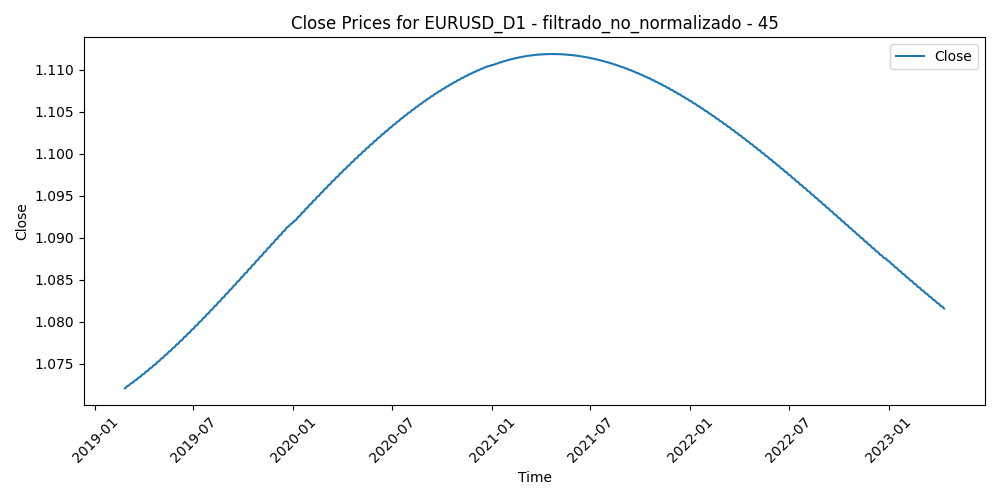

The data file committed next to this chart (first rows):
Time, Close, Volume, diferencia_media_45
2019-02-25, 1.072, 58180, 0.002997
2019-02-26, 1.072, 67588, -0.0001556
2019-02-27, 1.072, 67147, 0.001709
2019-02-28, 1.072, 78742, 0.001656
2019-03-01, 1.072, 67377, 0.002302
2019-03-04, 1.072, 49825, 0.004328
2019-03-05, 1.072, 48857, 0.007302
2019-03-06, 1.073, 46608, 0.00729
2019-03-07, 1.073, 63606, 0.0181
2019-03-08, 1.073, 59823, 0.01381
2019-03-11, 1.073, 48260, 0.01218
2019-03-12, 1.073, 64568, 0.007634
2019-03-13, 1.073, 50438, 0.002888
2019-03-14, 1.073, 55759, 0.004873
2019-03-15, 1.073, 46353, 0.002533
2019-03-18, 1.073, 40312, 0.0007762
2019-03-19, 1.073, 40658, -0.0005098
2019-03-20, 1.073, 58401, -0.006544
2019-03-21, 1.073, 63297, -0.002893
2019-03-22, 1.073, 70529, 0.004457
2019-03-25, 1.073, 52172, 0.003106
2019-03-26, 1.074, 58045, 0.007578
2019-03-27, 1.074, 66997, 0.009455
2019-03-28, 1.074, 62974, 0.01129
2019-03-29, 1.074, 62060, 0.01153
2019-04-01, 1.074, 52826, 0.01157
2019-04-02, 1.074, 50042, 0.01184
2019-04-03, 1.074, 48947, 0.008423
2019-04-04, 1.074, 44455, 0.009188
2019-04-05, 1.074, 41548, 0.00911
2019-04-08, 1.074, 38096, 0.004378
2019-04-09, 1.074, 43913, 0.003673
2019-04-10, 1.074, 48640, 0.002339
2019-04-11, 1.074, 39806, 0.004164
2019-04-12, 1.074, 46331, -0.000272
2019-04-15, 1.075, 37916, -0.0007871
2019-04-16, 1.075, 49970, 0.00145
2019-04-17, 1.075, 44859, -0.0002962
2019-04-18, 1.075, 55742, 0.006458
2019-04-19, 1.075, 23457, 0.005244
2019-04-22, 1.075, 19530, 0.003515
2019-04-23, 1.075, 43179, 0.006214
2019-04-24, 1.075, 56944, 0.01334
2019-04-25, 1.075, 52799, 0.01484
2019-04-26, 1.075, 55644, 0.0132
2019-04-29, 1.075, 35371, 0.00884
2019-04-30, 1.075, 52116, 0.005394
2019-05-01, 1.075, 45231, 0.007066
2019-05-02, 1.076, 50788, 0.008935
2019-05-03, 1.076, 54869, 0.00548
2019-05-06, 1.076, 47003, 0.005537
2019-05-07, 1.076, 52531, 0.006
2019-05-08, 1.076, 63547, 0.005716
2019-05-09, 1.076, 70970, 0.003747
2019-05-10, 1.076, 60990, 0.00156
2019-05-13, 1.076, 54152, 0.002456
2019-05-14, 1.076, 46971, 0.004333
2019-05-15, 1.076, 52399, 0.004271
2019-05-16, 1.076, 45859, 0.006888
2019-05-17, 1.076, 51001, 0.008055
... 1,014 more rows
